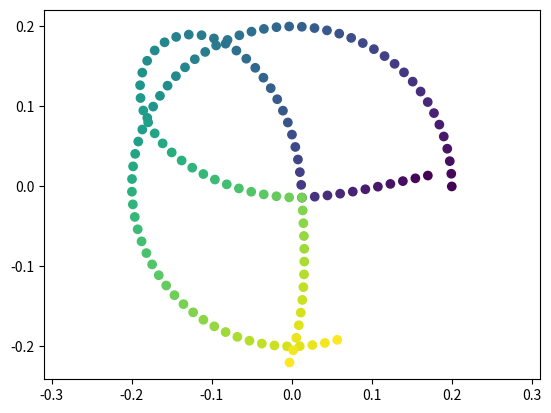

Write Python code to recreate this figure.
import scipy.optimize as optimize
import numpy as np
import functools
import matplotlib.pyplot as plt

def func_null(state):
    return 10

def jac_null(state):
    return np.zeros((128,))

def func(state):
    state = state.reshape((64,2))
    centers = (state[1:,:]+state[:-1,:])/2.0
    norms = np.sum(centers*centers, axis=1)
    dists = norms[:,np.newaxis] + norms[np.newaxis,:] - 2*np.dot(centers, centers.transpose())
    dists = np.sqrt(np.maximum(dists, 0.0))
    loss = np.sum(1/np.maximum(dists, 0.005))
    loss -= 200*dists.shape[0]
    return loss

def jac(state):
    state = state.reshape((64,2))
    centers = (state[1:,:]+state[:-1,:])/2.0
    norms = np.sum(centers*centers, axis=1)
    dists = norms[:,np.newaxis] + norms[np.newaxis,:] - 2*np.dot(centers, centers.transpose())
    dists = np.sqrt(np.maximum(dists, 0.0))
    g_dists = -1/(dists*dists)
    g_dists = np.where(dists > 0.005, g_dists, 0.0)
    diff = centers[:,np.newaxis,:]-centers[np.newaxis,:,:]
    p_dists_p_center = diff / (dists[:,:,np.newaxis]+1e-6)

    g_center = np.sum(p_dists_p_center*g_dists[:,:,np.newaxis], axis=1) - np.sum(p_dists_p_center*g_dists[:,:,np.newaxis], axis=0)
    g_state = np.zeros((64,2))
    g_state[1:,:] += g_center / 2.0
    g_state[:-1,:] += g_center/ 2.0
    return g_state.flatten()

def constr_func(state, pairs):
    # pairs is a list of tuples of node indices
    dists = []
    state = state.reshape((64,2))
    for i,j in pairs:
        diff = state[i,:]-state[j,:]
        dist = np.sqrt(np.sum(diff*diff))
        dists.append(dist)
    return np.array(dists)

def constr_jac(state, pairs):
    grads = []
    state = state.reshape((64,2))
    for i,j in pairs:
        diff = state[i,:]-state[j,:]
        dist = np.sqrt(np.sum(diff*diff))
        grad = diff / dist
        g_state = np.zeros((64,2))
        g_state[i,:] += grad
        g_state[j,:] -= grad
        grads.append(g_state.flatten())
    return np.array(grads)


NUM_POINTS = 64
L0 = 0.016
def setup_constraints(intersections):
    # return a list of dictionary of constraints to be used by SLSQP
    # intersections is a list of tuples of node index.
    constraints = []
    pairs = []
    for i in range(NUM_POINTS-1):
        pairs.append((i,i+1))
    constr = optimize.NonlinearConstraint(functools.partial(constr_func, pairs=pairs),
                                 L0, L0,
                                 jac=functools.partial(constr_jac, pairs=pairs))
    constraints.append(constr)
    pairs = []
    for i,j in intersections:
        pairs.append((i,j))
    constr = optimize.NonlinearConstraint(functools.partial(constr_func, pairs=pairs),
                                 0.0, 0.0,
                                 jac=functools.partial(constr_jac, pairs=pairs))

    constraints.append(constr)
    return constraints

# does not satisfy constraints. does it work?
x0 = np.zeros((128,))
x=np.linspace(0,5,64)
x0[0::2] = np.cos(x)*0.2
x0[1::2] = np.sin(x)*0.2
plt.scatter(x0[0::2], x0[1::2], c=np.arange(64))
plt.axis('equal')
plt.show()
#x0 = np.random.rand(128)
constraints = setup_constraints([(10,50)])
res = optimize.minimize(func, x0, method='trust-constr', jac=jac, constraints = constraints, options={'maxiter':3000})
x1 = res.x
if not res.success:
    print(res)
    raise RuntimeError("constraint cannot be satisfied")
#res = optimize.minimize(func, x1, method='SLSQP', jac=jac, constraints = constraints, options={'maxiter':5000})
if res.success:
    x2 = res.x.reshape((64,2))
    plt.scatter(x2[:,0],x2[:,1],c=np.arange(64))
    plt.axis('equal')
    plt.show()
else:
    print("optimization failed")

